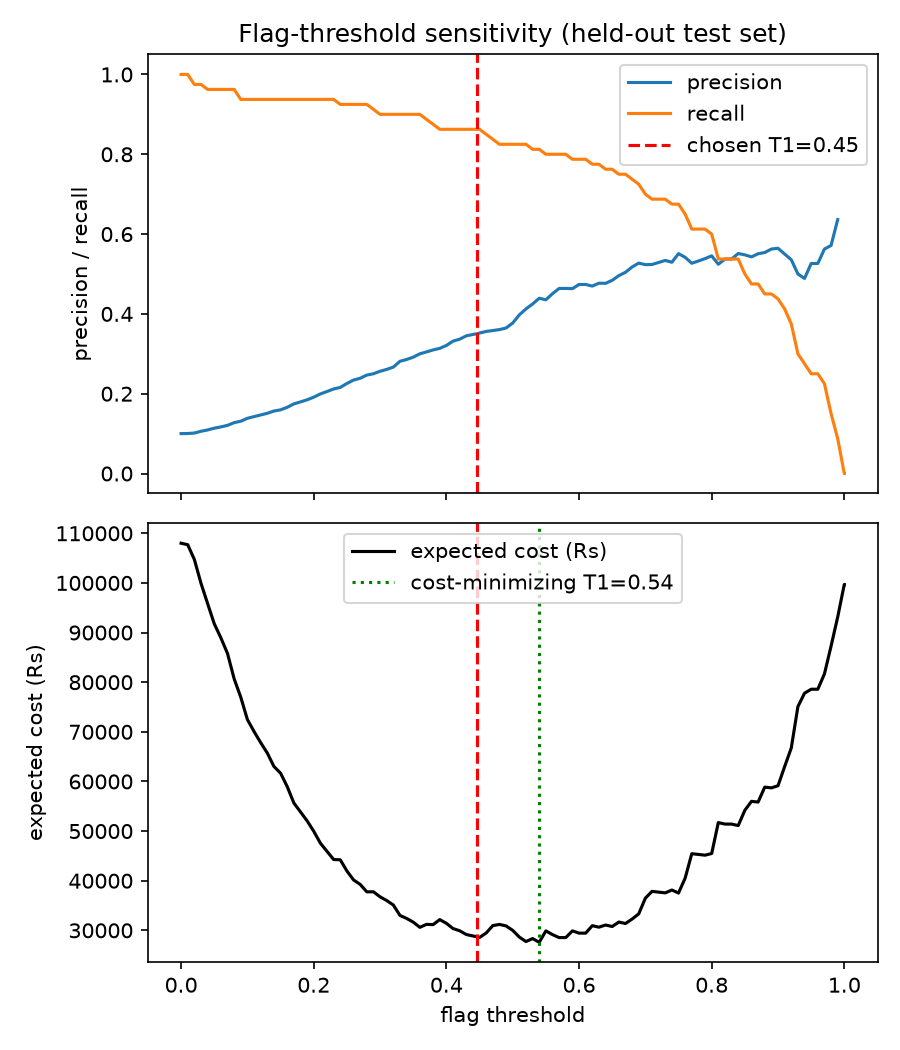

Data behind this chart, as committed beside it:
threshold, precision, recall, flagged_count, tp, fp, fn, tn, cost
0.0, 0.1, 1.0, 800, 80, 720, 0, 0, 108000
0.01, 0.1003, 1.0, 798, 80, 718, 0, 2, 107700
0.02, 0.1014, 0.975, 769, 78, 691, 2, 29, 104734
0.03, 0.1058, 0.975, 737, 78, 659, 2, 61, 99934
0.04, 0.1092, 0.9625, 705, 77, 628, 3, 92, 95834
0.05, 0.1136, 0.9625, 678, 77, 601, 3, 119, 91784
0.06, 0.1168, 0.9625, 659, 77, 582, 3, 138, 88934
0.07, 0.1207, 0.9625, 638, 77, 561, 3, 159, 85784
0.08, 0.1275, 0.9625, 604, 77, 527, 3, 193, 80684
0.09, 0.1311, 0.9375, 572, 75, 497, 5, 223, 76970
0.1, 0.1384, 0.9375, 542, 75, 467, 5, 253, 72470
0.11, 0.1426, 0.9375, 526, 75, 451, 5, 269, 70070
0.12, 0.1468, 0.9375, 511, 75, 436, 5, 284, 67820
0.13, 0.1509, 0.9375, 497, 75, 422, 5, 298, 65720
0.14, 0.1566, 0.9375, 479, 75, 404, 5, 316, 63020
0.15, 0.1596, 0.9375, 470, 75, 395, 5, 325, 61670
0.16, 0.1659, 0.9375, 452, 75, 377, 5, 343, 58970
0.17, 0.1744, 0.9375, 430, 75, 355, 5, 365, 55670
0.18, 0.1794, 0.9375, 418, 75, 343, 5, 377, 53870
0.19, 0.1847, 0.9375, 406, 75, 331, 5, 389, 52070
0.2, 0.1913, 0.9375, 392, 75, 317, 5, 403, 49970
0.21, 0.1995, 0.9375, 376, 75, 301, 5, 419, 47570
0.22, 0.2055, 0.9375, 365, 75, 290, 5, 430, 45920
0.23, 0.2119, 0.9375, 354, 75, 279, 5, 441, 44270
0.24, 0.2157, 0.925, 343, 74, 269, 6, 451, 44214
0.25, 0.2256, 0.925, 328, 74, 254, 6, 466, 41964
0.26, 0.2342, 0.925, 316, 74, 242, 6, 478, 40164
0.27, 0.2387, 0.925, 310, 74, 236, 6, 484, 39264
0.28, 0.2467, 0.925, 300, 74, 226, 6, 494, 37764
0.29, 0.25, 0.9125, 292, 73, 219, 7, 501, 37770
0.3, 0.2562, 0.9, 281, 72, 209, 8, 511, 36759
0.31, 0.2609, 0.9, 276, 72, 204, 8, 516, 36009
0.32, 0.2667, 0.9, 270, 72, 198, 8, 522, 35109
0.33, 0.2812, 0.9, 256, 72, 184, 8, 536, 33009
0.34, 0.2857, 0.9, 252, 72, 180, 8, 540, 32409
0.35, 0.2915, 0.9, 247, 72, 175, 8, 545, 31659
0.36, 0.3, 0.9, 240, 72, 168, 8, 552, 30609
0.37, 0.3047, 0.8875, 233, 71, 162, 9, 558, 31209
0.38, 0.3097, 0.875, 226, 70, 156, 10, 564, 31155
0.39, 0.3136, 0.8625, 220, 69, 151, 11, 569, 32168
0.4, 0.3209, 0.8625, 215, 69, 146, 11, 574, 31418
0.41, 0.3317, 0.8625, 208, 69, 139, 11, 581, 30368
0.42, 0.3366, 0.8625, 205, 69, 136, 11, 584, 29918
0.43, 0.345, 0.8625, 200, 69, 131, 11, 589, 29168
0.44, 0.3485, 0.8625, 198, 69, 129, 11, 591, 28868
0.4466, 0.3503, 0.8625, 197, 69, 128, 11, 592, 28718
0.45, 0.352, 0.8625, 196, 69, 127, 11, 593, 28568
0.46, 0.356, 0.85, 191, 68, 123, 12, 597, 29468
0.47, 0.3583, 0.8375, 187, 67, 120, 13, 600, 30959
0.48, 0.3607, 0.825, 183, 66, 117, 14, 603, 31196
0.49, 0.3646, 0.825, 181, 66, 115, 14, 605, 30896
0.5, 0.3771, 0.825, 175, 66, 109, 14, 611, 29996
0.51, 0.3976, 0.825, 166, 66, 100, 14, 620, 28646
0.52, 0.4125, 0.825, 160, 66, 94, 14, 626, 27746
0.53, 0.4248, 0.8125, 153, 65, 88, 15, 632, 28346
0.54, 0.4392, 0.8125, 148, 65, 83, 15, 637, 27596
0.55, 0.4354, 0.8, 147, 64, 83, 16, 637, 29892
0.56, 0.4507, 0.8, 142, 64, 78, 16, 642, 29142
0.57, 0.4638, 0.8, 138, 64, 74, 16, 646, 28542
0.58, 0.4638, 0.8, 138, 64, 74, 16, 646, 28542
... 43 more rows
